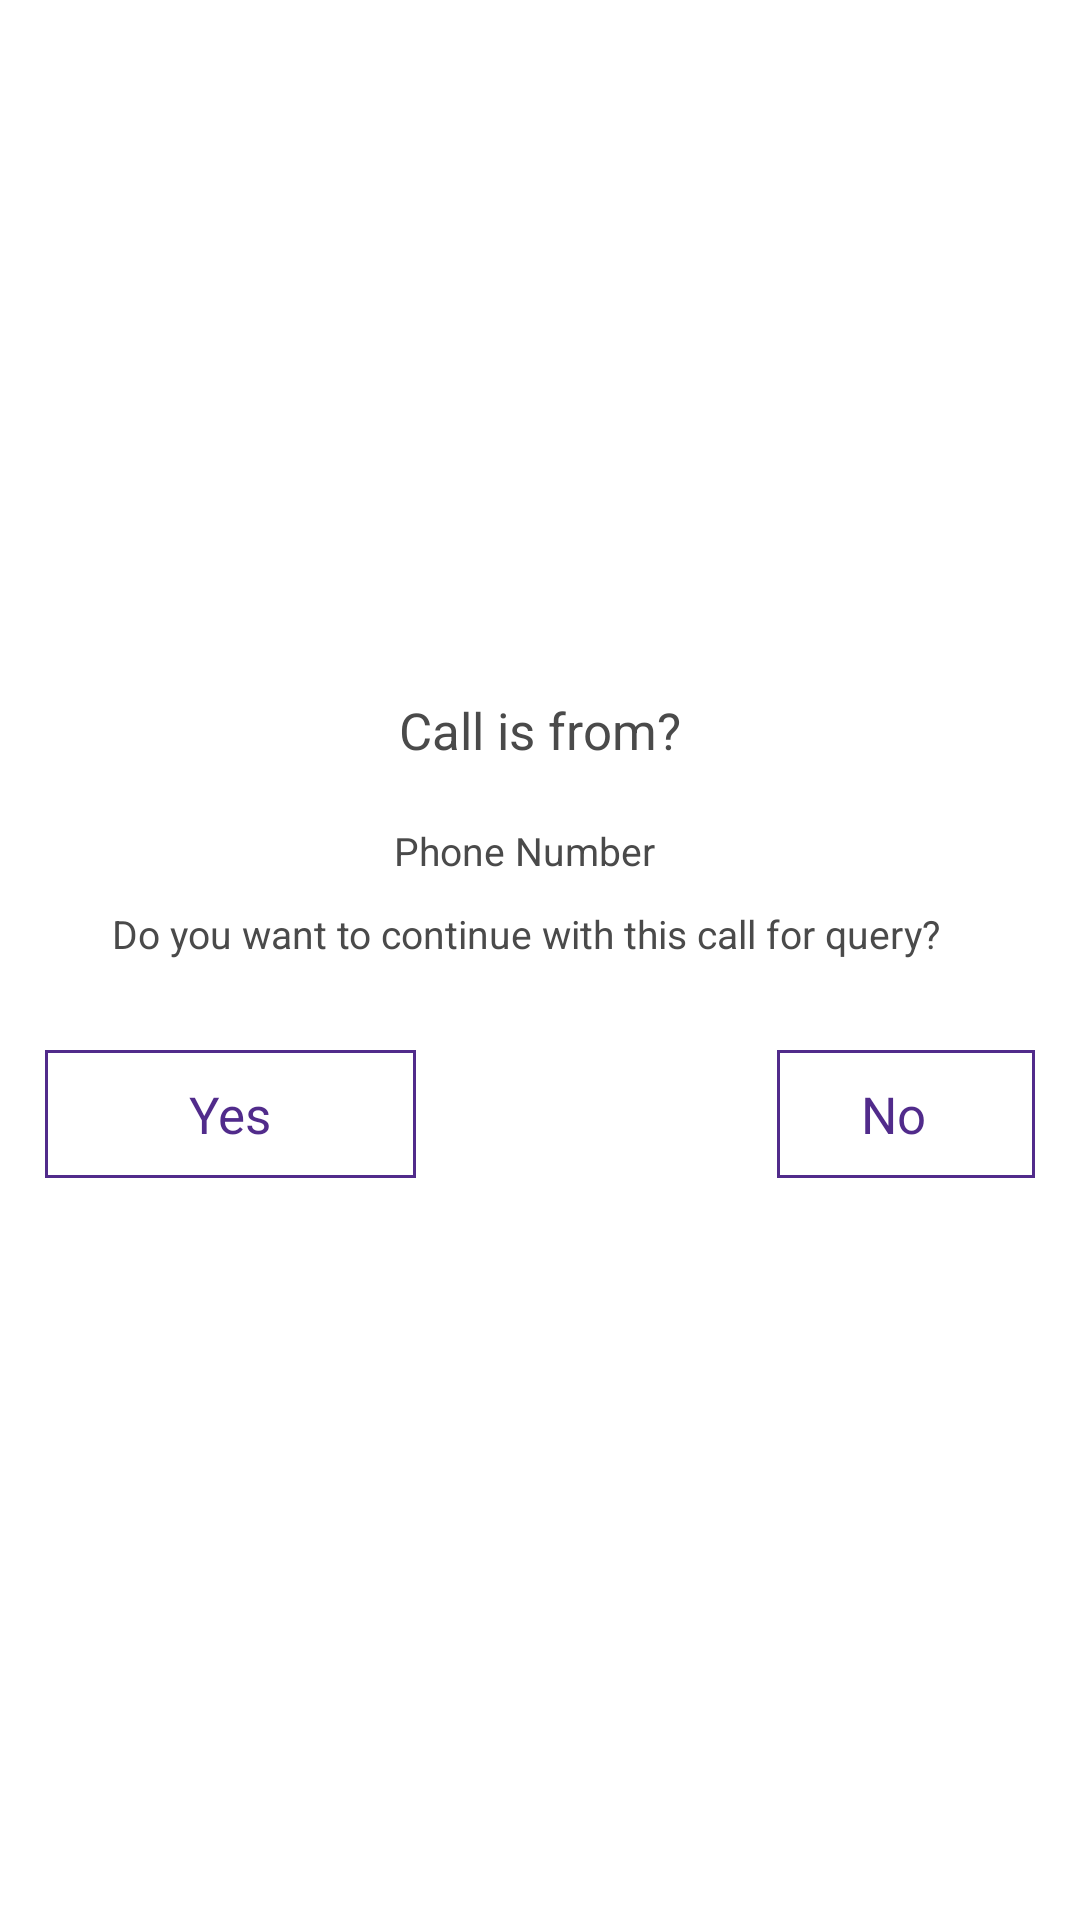

Produce the Android XML layout that renders to this screen, including the resource entries it uses.
<!-- AndroidManifest.xml: activity theme Theme.Transparent -->
<!-- res/layout/activity_popup.xml -->
<?xml version="1.0" encoding="utf-8"?>
<RelativeLayout xmlns:android="http://schemas.android.com/apk/res/android"
    xmlns:app="http://schemas.android.com/apk/res-auto"
    android:layout_width="match_parent"
    android:layout_height="wrap_content"
    android:background="#ffffff"
    android:gravity="center"
    android:orientation="vertical">

    <LinearLayout
        android:id="@+id/li"
        android:layout_width="match_parent"
        android:layout_height="wrap_content"
        android:orientation="vertical">

        <LinearLayout
            android:layout_width="fill_parent"
            android:layout_height="wrap_content"
            android:orientation="horizontal"
            android:padding="10dp">

            <RelativeLayout
                android:layout_width="match_parent"
                android:layout_height="wrap_content"
                android:orientation="horizontal">

                <TextView
                    android:layout_width="wrap_content"
                    android:layout_height="wrap_content"
                    android:layout_centerInParent="true"
                    android:padding="10dp"
                    android:text="Call is from?"
                    android:textColor="@color/dark_gray_snackbar"
                    android:textSize="17sp" />


            </RelativeLayout>

        </LinearLayout>

        <TextView
            android:id="@+id/PopupPhoneNumber"
            android:layout_width="wrap_content"
            android:layout_height="wrap_content"
            android:layout_gravity="center"
            android:gravity="center"
            android:paddingBottom="10dp"
            android:paddingRight="10dp"
            android:text="Phone Number"
            android:textColor="@color/dark_gray_snackbar"
            android:textSize="13sp" />
        <TextView
            android:layout_width="wrap_content"
            android:layout_height="wrap_content"
            android:layout_gravity="center"
            android:gravity="center"
            android:paddingBottom="10dp"
            android:paddingRight="10dp"
            android:text="Do you want to continue with this call for query?"
            android:textColor="@color/dark_gray_snackbar"
            android:textSize="13sp" />


    </LinearLayout>


    <RelativeLayout
        android:layout_width="fill_parent"
        android:layout_height="wrap_content"
        android:layout_below="@+id/li"
        android:layout_marginBottom="30dp"
        android:layout_marginLeft="15dp"
        android:layout_marginRight="15dp"
        android:layout_marginTop="15dp"
        android:orientation="horizontal">

        <RelativeLayout
            android:id="@+id/relativeLayoutYes"
            android:layout_width="wrap_content"
            android:layout_height="wrap_content"
            android:layout_gravity="center"
            android:layout_marginBottom="5dp"
            android:layout_marginTop="5dp"
            android:background="@drawable/bg_small_purple"
            android:gravity="left"
            android:paddingBottom="10dp"
            android:paddingLeft="48dp"
            android:paddingRight="48dp"
            android:paddingTop="10dp"
            android:visibility="visible">


            <TextView
                android:layout_width="wrap_content"
                android:layout_height="wrap_content"
                android:text="Yes"
                android:textColor="@color/theme_color"
                android:textSize="17sp" />


        </RelativeLayout>

        <RelativeLayout
            android:id="@+id/relativeLayoutNo"
            android:layout_width="wrap_content"
            android:layout_height="wrap_content"
            android:layout_alignParentRight="true"
            android:layout_gravity="center"
            android:layout_marginBottom="5dp"
            android:layout_marginLeft="45dp"
            android:layout_marginTop="5dp"
            android:background="@drawable/bg_small_purple"
            android:paddingBottom="10dp"
            android:paddingLeft="28dp"
            android:paddingRight="28dp"
            android:paddingTop="10dp">


            <TextView
                android:layout_width="30dp"
                android:layout_height="wrap_content"
                android:text="No"
                android:textColor="@color/theme_color"
                android:textSize="17sp" />


        </RelativeLayout>

    </RelativeLayout>
</RelativeLayout>
<!-- resources referenced by this layout -->
<resources>
  <color name="dark_gray_snackbar">#4A4A4A</color>
  <color name="theme_color">#512b8b</color>
  <!-- drawable bg_small_purple (drawable) -->
  <shape xmlns:android="http://schemas.android.com/apk/res/android"
      android:shape="rectangle">
      
      <solid android:color="@android:color/transparent" />
  
      <stroke
          android:color="#512b8b"
          android:width="1dp"
          />
  
  
  </shape>
  <style name="Theme.Transparent" parent="Theme.AppCompat.Light.NoActionBar">
          <item name="android:windowIsTranslucent">true</item>
          <item name="android:windowBackground">@android:color/transparent</item>
          <item name="android:windowContentOverlay">@null</item>
          <item name="android:windowNoTitle">true</item>
          <item name="android:windowIsFloating">true</item>
          <item name="android:backgroundDimEnabled">false</item>
      </style>
</resources>
